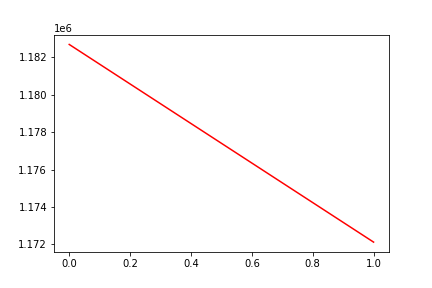

Values plotted in this chart, from the file beside it:
, date, assets
0, 0, 1182685
1, 20170921, 1172121
